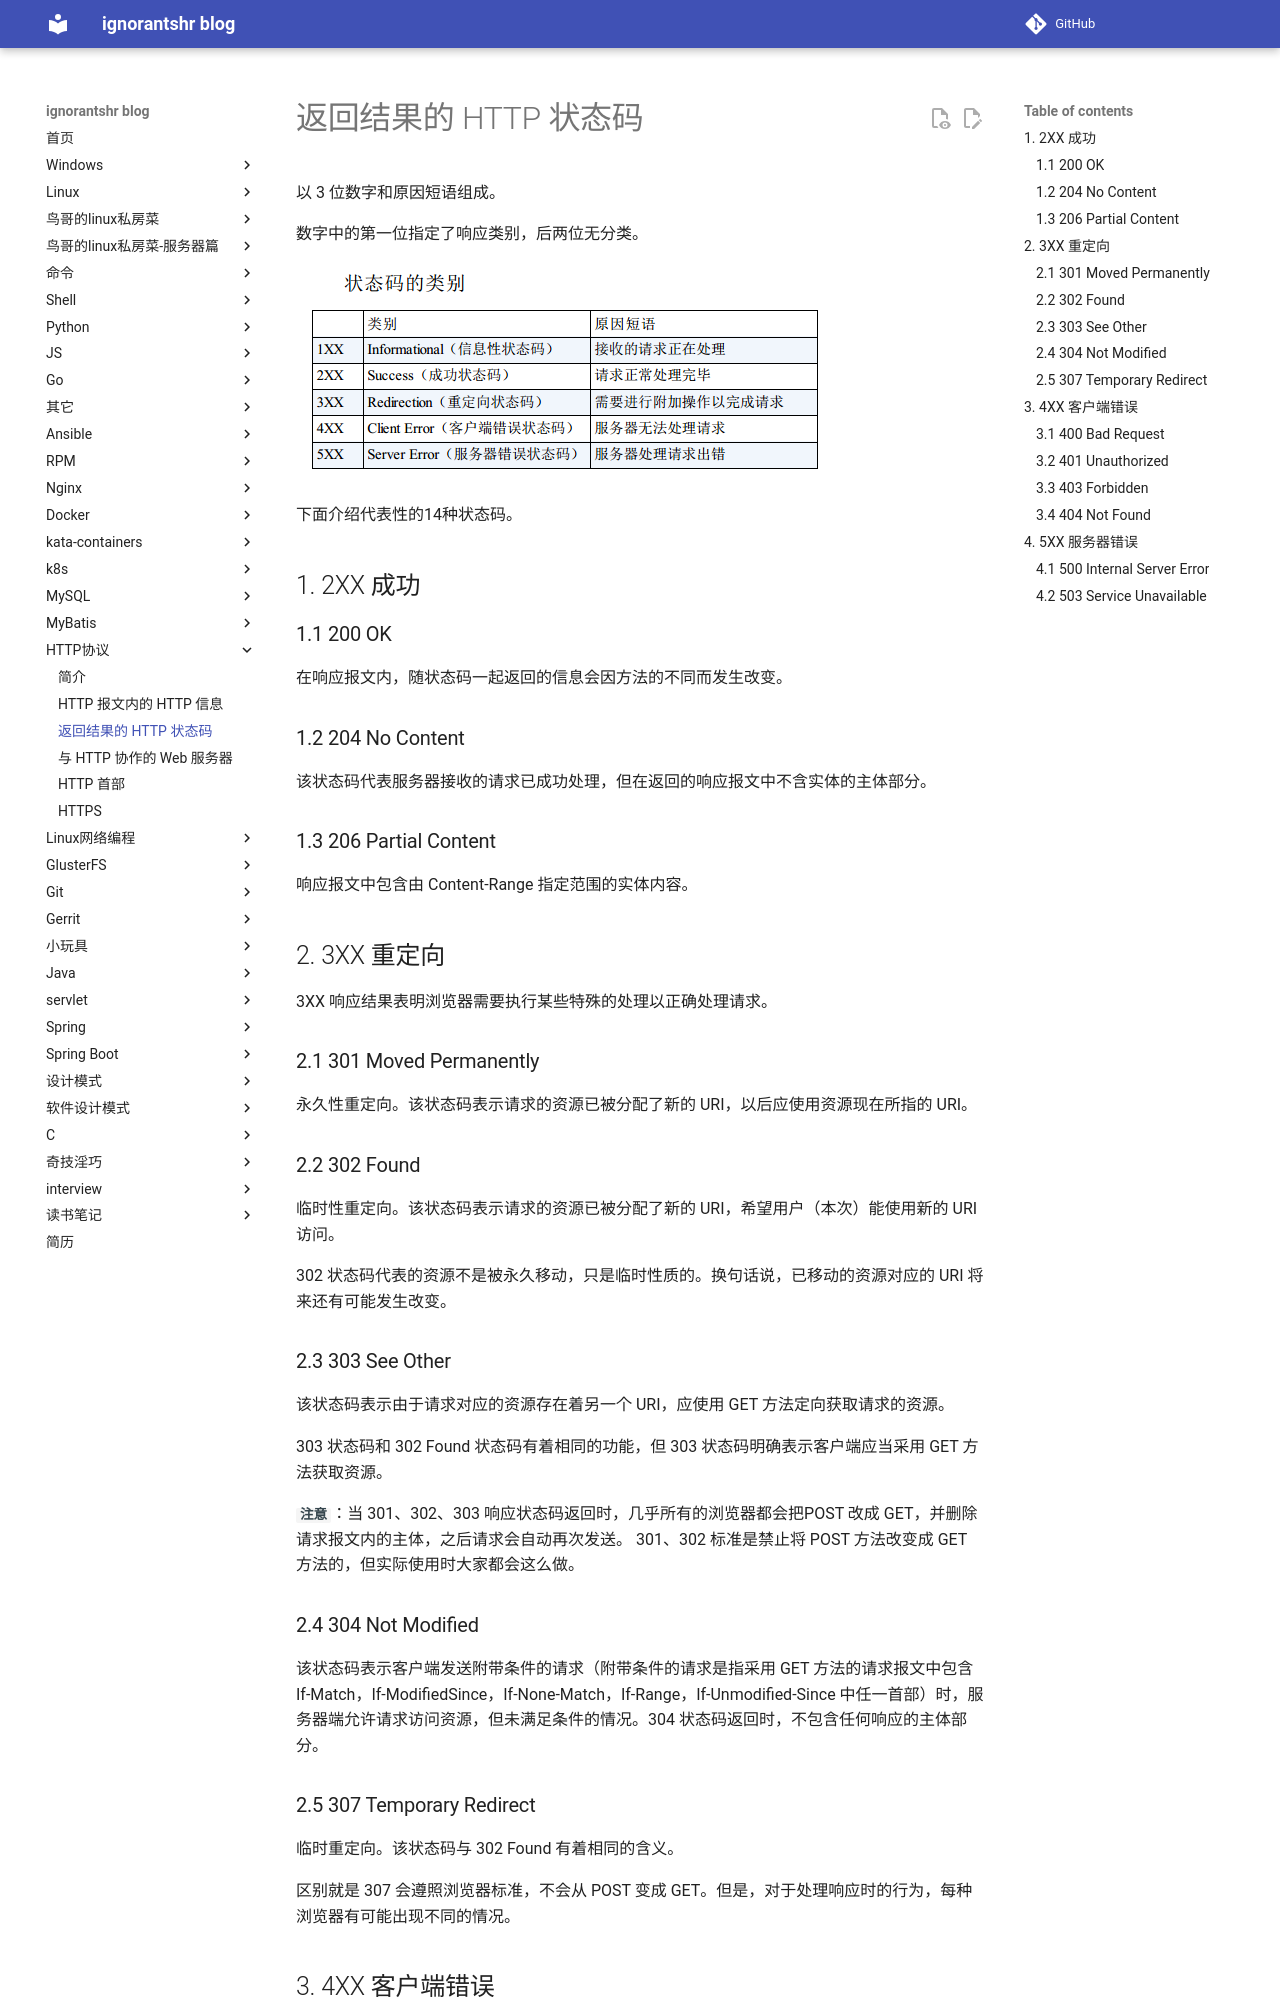

repository: ignorantshr/person-blog · page: http协议/返回结果的 HTTP 状态码/index.html · generator: mkdocs

以 3 位数字和原因短语组成。

数字中的第一位指定了响应类别，后两位无分类。

![](img/状态码的类别.png)

下面介绍代表性的14种状态码。

## 2XX 成功

### 200 OK

在响应报文内，随状态码一起返回的信息会因方法的不同而发生改变。

### 204 No Content

该状态码代表服务器接收的请求已成功处理，但在返回的响应报文中不含实体的主体部分。

### 206 Partial  Content

响应报文中包含由 Content-Range 指定范围的实体内容。

## 3XX 重定向

3XX 响应结果表明浏览器需要执行某些特殊的处理以正确处理请求。

### 301 Moved Permanently

永久性重定向。该状态码表示请求的资源已被分配了新的 URI，以后应使用资源现在所指的 URI。

### 302 Found

临时性重定向。该状态码表示请求的资源已被分配了新的 URI，希望用户（本次）能使用新的 URI  访问。

 302 状态码代表的资源不是被永久移动，只是临时性质的。换句话说，已移动的资源对应的 URI 将来还有可能发生改变。

### 303 See  Other

该状态码表示由于请求对应的资源存在着另一个 URI，应使用 GET 方法定向获取请求的资源。

303 状态码和 302 Found 状态码有着相同的功能，但 303 状态码明确表示客户端应当采用 GET 方法获取资源。

**`注意`**：当 301、302、303 响应状态码返回时，几乎所有的浏览器都会把POST 改成 GET，并删除请求报文内的主体，之后请求会自动再次发送。
301、302 标准是禁止将 POST 方法改变成 GET 方法的，但实际使用时大家都会这么做。

### 304 Not Modified

该状态码表示客户端发送附带条件的请求（附带条件的请求是指采用 GET  方法的请求报文中包含 If-Match，If-ModifiedSince，If-None-Match，If-Range，If-Unmodified-Since 中任一首部）时，服务器端允许请求访问资源，但未满足条件的情况。304 状态码返回时，不包含任何响应的主体部分。
